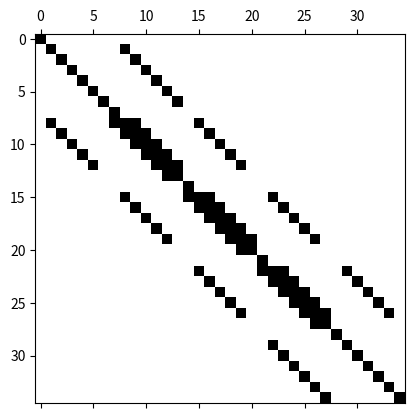
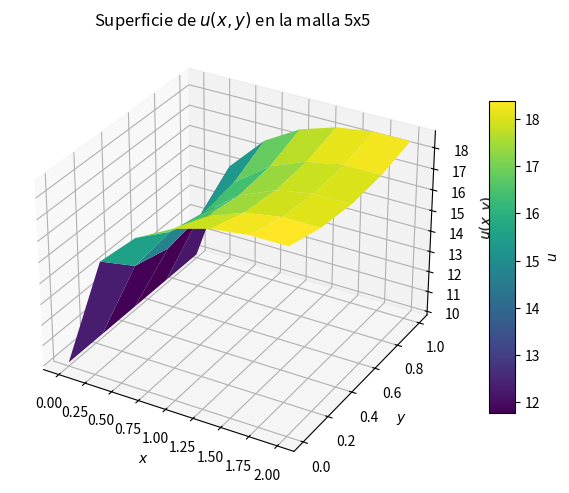

Python code for these plots, in order:
#!/usr/bin/env python3
# -*- coding: utf-8 -*-
"""
Created on Fri Oct  3 12:47:48 2025

[redacted]
"""
import numpy as np
import matplotlib.pyplot as plt

from mpl_toolkits.mplot3d import Axes3D  # noqa: F401 (necesario para la proyección 3D)


n=35
L=2
H=1
dx=L/6
dy=H/4

A=np.zeros((35,35))
B=np.zeros(35)

L1=[8,9,10,11,12,15,16,17,18,19,22,23,24,25,26]
L2=[0,7,14,21,28]
L3=[29,30,31,32,33,34]
L4=[1,2,3,4,5,6]
L5=[27,20,13]


for i in L1:
    A[i,i+1]=1/dx**2
    A[i,i-1]=1/dx**2
    A[i,i+7]=1/dy**2
    A[i,i-7]=1/dy**2
    A[i,i]=-2/dx**2-2/dy**2-0.1
    B[i]=0
for i in L2:
    A[i,i]=1
    B[i]=10
for i in L3:
    A[i,i-7]=-1/dx
    A[i,i]=1/dx+1
    B[i]=20 
for i in L4:
    A[i,i+7]=1/dy
    A[i,i]=-1/dy-1
    B[i]=-20 
for i in L5:
    A[i,i]=1/dx
    A[i,i-1]=-1/dx
    B[i]=0

plt.spy(A)

T=np.linalg.solve(A,B)

V=np.zeros((5,7))
V[0,:]=T[28:35]
V[1,:]=T[21:28]
V[2,:]=T[14:21]
V[3,:]=T[7:14]
V[4,:]=T[0:7]


# Malla de coordenadas (5x5 porque V es 5x5)
x = np.linspace(0, L, 7)
y = np.linspace(0, H, 5)
X, Y = np.meshgrid(x, y)

fig = plt.figure(figsize=(7, 5))
ax = fig.add_subplot(111, projection='3d')
surf = ax.plot_surface(X, Y, V,cmap='viridis')

ax.set_xlabel(r'$x$')
ax.set_ylabel(r'$y$')
ax.set_zlabel(r'$u(x,y)$')
ax.set_title('Superficie de $u(x,y)$ en la malla 5x5')

cb = fig.colorbar(surf, shrink=0.7, aspect=12)
cb.set_label(r'$u$')

plt.tight_layout()
plt.show()    
    
    












    













    
    
    
    
    
    
    
    
    
    
    
    
    
    
    
    



























